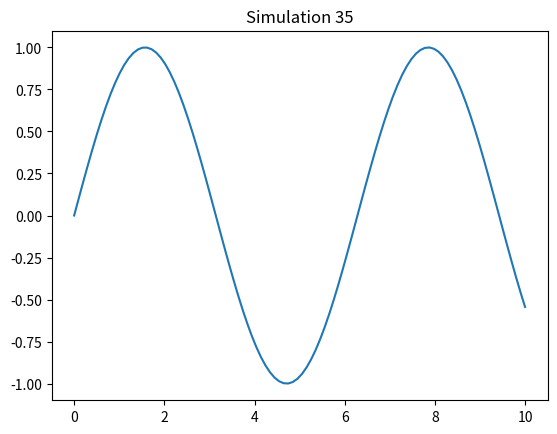

Source code (Python):
%matplotlib inline
import numpy as np
import matplotlib.pyplot as plt

def sim_35():
    x = np.linspace(0, 10, 100)
    y = np.sin(x)
    plt.plot(x, y)
    plt.title('Simulation 35')
    plt.show()

if __name__ == '__main__':
    sim_35()
